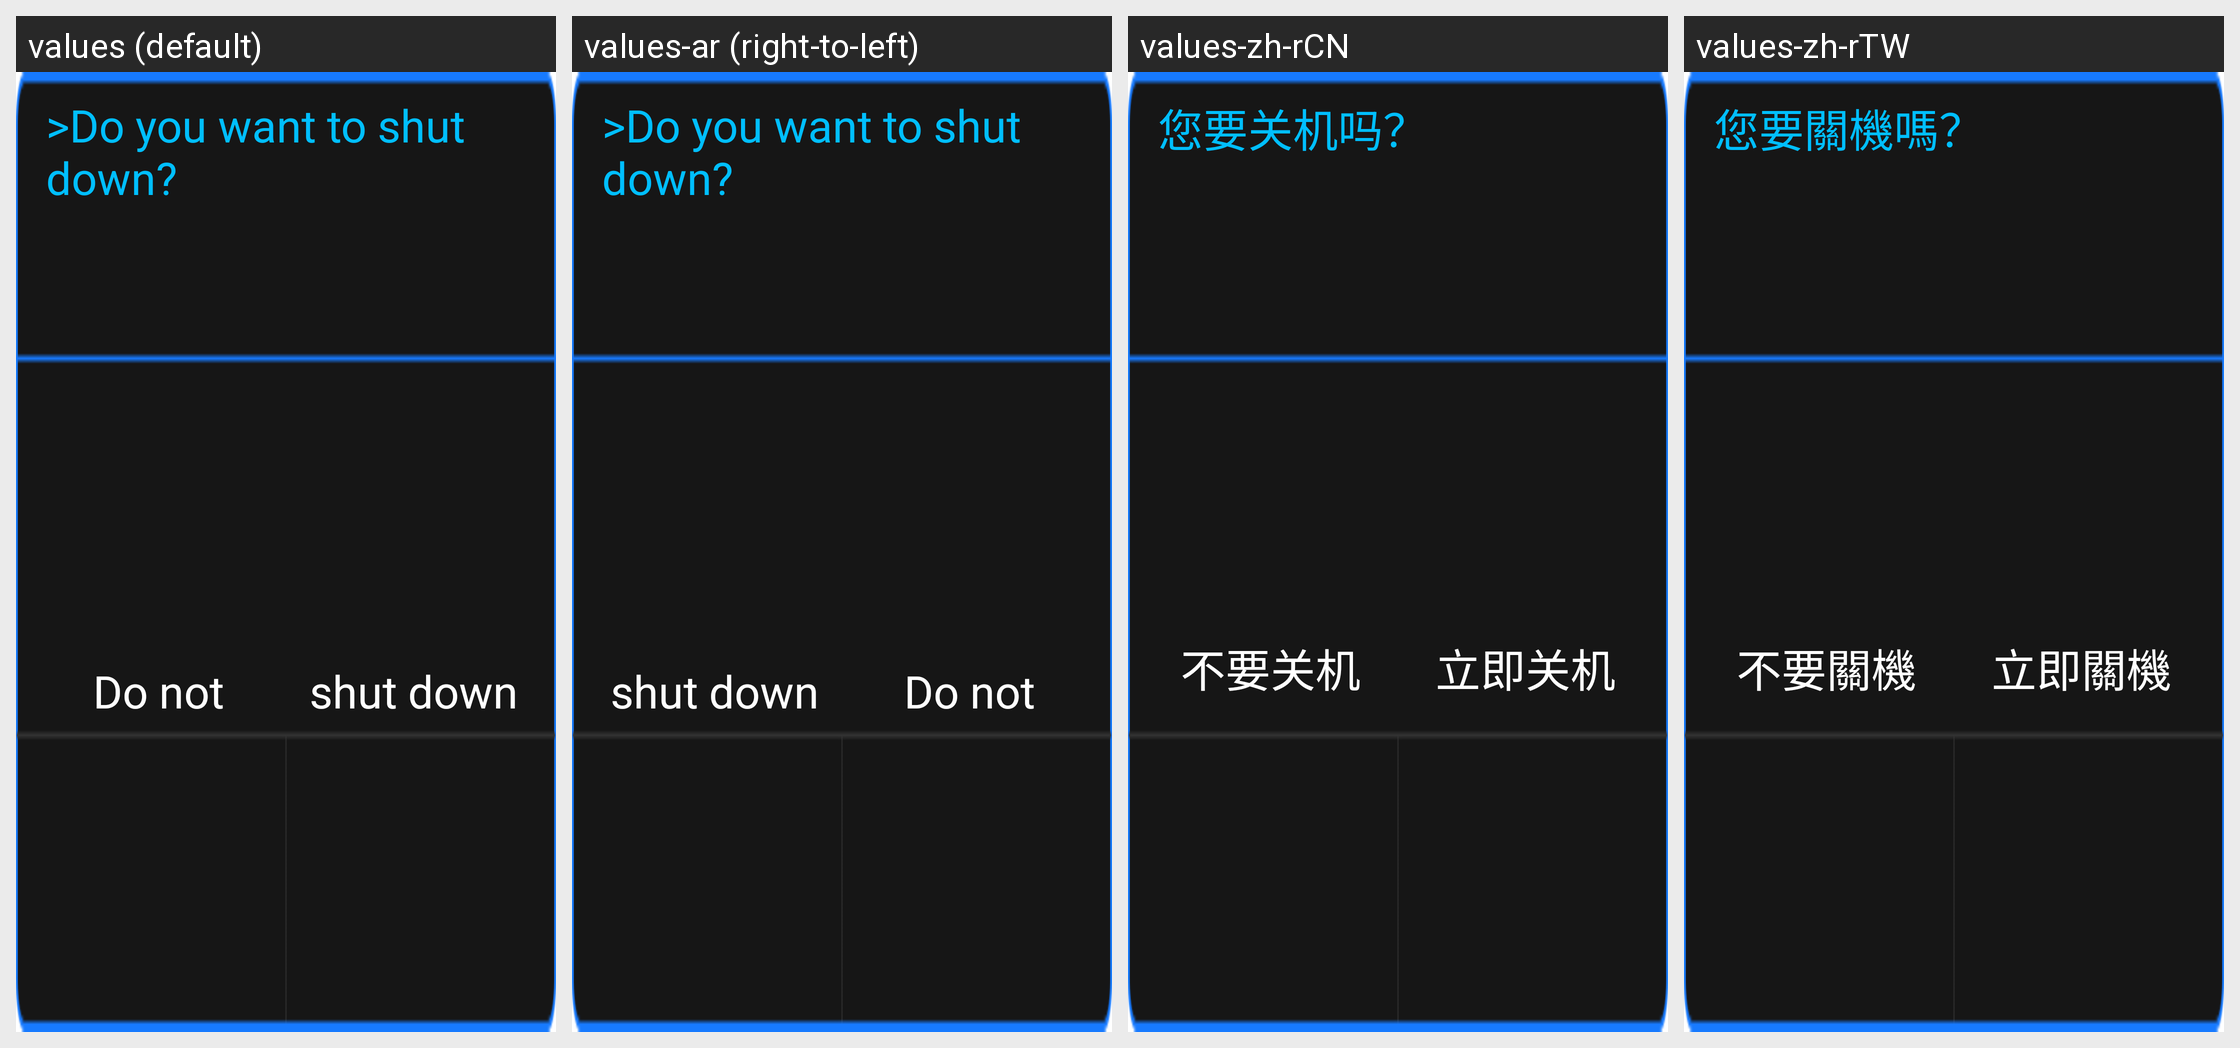

The Android screen above is rendered under several locales of the same app. Produce the string resources it draws, with the default and per-locale values.
Android screen res/layout/bx_usbchanger.xml rendered under 4 locales, left to right: values (default), values-ar (right-to-left), values-zh-rCN, values-zh-rTW. Device: Nexus 5 (rendered at 1080×1920; each locale shown at half size, 540×960, under a caption strip naming it); theme Theme.SystemUI.
Other locales in the repository, not shown: values-af, values-am, values-az, values-az-rAZ, values-be, values-be-rBY, values-bg, values-bn, values-bn-rBD, values-bs, values-bs-rBA, values-ca, values-cs, values-da, values-de, values-el, values-en-rAU, values-en-rCA, values-en-rGB, values-en-rXC, values-es, values-es-rES, values-es-rUS, values-et, values-et-rEE, values-eu, values-eu-rES, values-fa, values-fi, values-fr, values-fr-rCA, values-gl, values-gl-rES, values-gu, values-gu-rIN, values-hi, values-hr, values-hu, values-hy, values-hy-rAM, values-in, values-is, values-is-rIS, values-it, values-iw, values-ja, values-ka, values-ka-rGE, values-kk, values-kk-rKZ, values-km, values-km-rKH, values-kn, values-ko, values-ky, values-ky-rKG, values-lo, values-lo-rLA, values-lt, values-lv, values-mk, values-mk-rMK, values-ml, values-ml-rIN, values-mn, values-mn-rMN, values-mr, values-mr-rIN, values-ms, values-ms-rMY, values-my, values-my-rMM, values-nb, values-ne, values-ne-rNP, values-nl, values-pa, values-pa-rIN, values-pl, values-pt, values-pt-rBR, values-pt-rPT, values-ro, values-ru, values-si, values-si-rLK, values-sk, values-sl, values-sq, values-sq-rAL, values-sr, values-sv, values-sw, values-ta, values-ta-rIN, values-te, values-te-rIN, values-th, values-tl, values-tr, values-uk, values-ur, values-ur-rPK, values-uz, values-uz-rUZ, values-vi, values-zh-rHK, values-zu.
Strings drawn on this screen, with the default value and each locale's value (text and hints the layout hard-codes, and strings that could not be matched under every locale, appear in the picture but are not listed):

isguanji
  values: >Do you want to shut down?
  values-ar: >Do you want to shut down?  [not translated; the default value is used]
  values-zh-rCN: 您要关机吗？
  values-zh-rTW: 您要關機嗎？

dontdown
  values: Do not
  values-ar: Do not  [not translated; the default value is used]
  values-zh-rCN: 不要关机
  values-zh-rTW: 不要關機

downnow
  values: shut down
  values-ar: shut down  [not translated; the default value is used]
  values-zh-rCN: 立即关机
  values-zh-rTW: 立即關機
